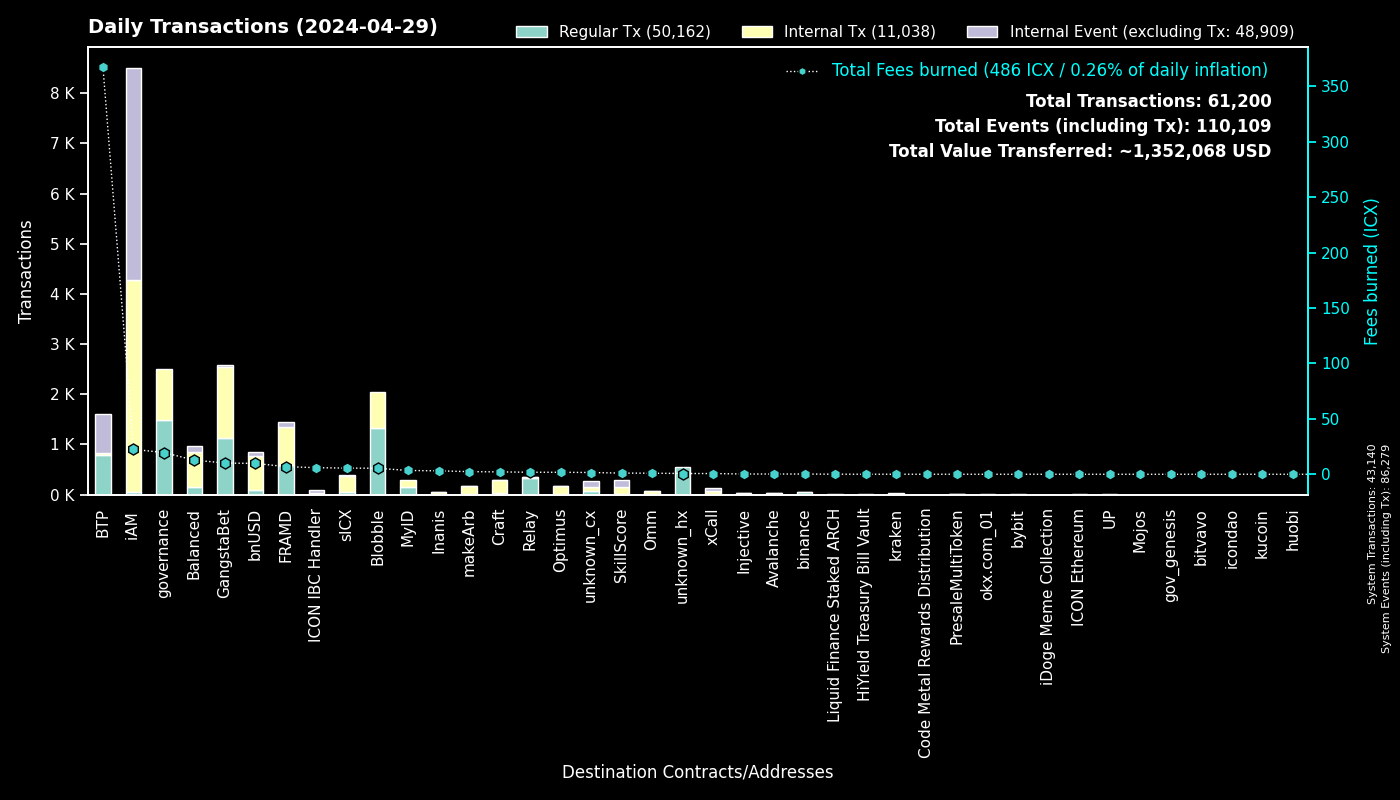

Values plotted in this chart, from the file beside it:
to, Fees burned, Regular Tx, to_def, Internal Tx, Internal Event (excluding Tx), group
0, 0.0, 43138, System, 2, 43139, System
cx00000000000000000000000000000000000000…, 19.54, 1489, governance, 1024, 0, governance
cxe5c2c460364acc5f8c1d5ca925930043d8d9c9…, 4.835, 1039, GangstaBet Crown, 1046, 0, GangstaBet
cxee7a00755a757e3c519a0616456030e33dc9d4…, 367, 783, BTP_2, 0, 785, BTP
cxf14dea1cff7ceb29a46e6d04533a08f84441e4…, 2.871, 704, Blobble Stake Token, 710, 0, Blobble
cxf2ca3b655a782f39227934d37ff3b77f9b1ebc…, 2.535, 619, Blobble, 0, 0, Blobble
cx2aa9b28a657e3121b75d3d4fe65e569398645d…, 6.037, 587, FRAMD Token, 676, 25, FRAMD
cxca5faa5a71d986a2e84dd7e6f5ff791d29901e…, 1.734, 333, Relay_4, 0, 0, Relay
cxba62bb61baf8dd8b6a04633fe33806547785a0…, 2.942, 95, MyID_3, 95, 0, MyID
cx88fd7df7ddff82f7cc735c871dc519838cb235…, 9.814, 85, bnUSD, 686, 81, bnUSD
cx2609b924e33ef00b648a409245c7ea394c4678…, 5.548, 57, sICX, 315, 14, sICX
cx5a0af85407c69945eb318d4ac18e9e84218416…, 2.816, 51, GangWar Simulation, 146, 38, GangstaBet
cx694e8c9f1a05c8c3719f30d46b97697960e428…, 0.4716, 50, MyID_2, 50, 0, MyID
cx14002628a4599380f391f708843044bc93dce2…, 22.52, 46, iAM Div, 4224, 4227, iAM
hxb568381d35d3e7a6383200e8a0d30310af20b9…, 0.05375, 43, binance_hot, 0, 0, binance
cx66d4d90f5f113eba575bf793570135f9b10cec…, 3.016, 37, balanced_loans, 95, 59, Balanced
cx622bbab73698f37dbef53955fd3decffeb0b0c…, 5.954, 34, ICON IBC Handler, 8, 50, ICON IBC Handler
hx68646780e14ee9097085f7280ab137c3633b4b…, 0.03625, 29, kraken_hot, 0, 0, kraken
cx12a58f7ab2cf2b08b426c490a91a9cb03ea051…, 0.9705, 23, unknown_cx, 29, 104, unknown_cx
cxa07f426062a1384bdd762afa6a87d123fbc81c…, 0.6577, 22, xCall, 41, 65, xCall
hxe0b33b682705c553fd8663479f53889cf6ccfc…, 0.0275, 22, unknown_hx, 0, 0, unknown_hx
cx44250a12074799e26fdeee75648ae47e2cc842…, 0.366, 21, balanced_governance, 0, 0, Balanced
cxf61cd5a45dc9f91c15aa65831a30a90d59a096…, 3.16, 18, balanced_baln, 213, 16, Balanced
cxa0af3165c08318e988cb30993b3048335b94af…, 0.5674, 18, balanced_dex, 47, 6, Balanced
cx28b2ec885b50c8a93da752f2d0467a67127a70…, 1.843, 18, CROWN, 160, 11, GangstaBet
hx1b3e781a1c802c238e30e90aa1a6cee94f9bac…, 0.02125, 17, unknown_hx, 0, 0, unknown_hx
cxe971c0a92c58db502e4a224efc6ba311eb1c17…, 3.104, 15, Inanis Treasury, 28, 3, Inanis
cx7ecb16e4c143b95e01d05933c17cb986cfe618…, 1.482, 15, CraftRewards, 141, 5, Craft
cx21e94c08c03daee80c25d8ee3ea22a20786ec2…, 2.024, 13, balanced_router, 136, 14, Balanced
cx59d899fce52cadd1feb5128ff5e6672f03943e…, 0.0778, 13, unknown_cx, 0, 8, unknown_cx
cx334db6519871cb2bfd154cec0905ced4ea142d…, 0.04574, 12, unknown_cx, 0, 0, unknown_cx
cx917f88460d4ebec1fd656d4dbe51131a37d168…, 0.06268, 12, unknown_cx, 0, 2, unknown_cx
cxd82fb5d3effecd8c9071a4bba3856ad7222c4b…, 1.083, 12, Balanced Savings, 56, 2, Balanced
cx9c4698411c6d9a780f605685153431dcda0460…, 0.2395, 11, Auction, 77, 0, Craft
cxe65f3286902be43e00a5013cb1dc300ec8e51f…, 2.373, 11, makeArb, 156, 1, makeArb
cx2dc662031f3d62bcdba4f63e9bf827767c8475…, 1.07, 11, SkillScore, 135, 137, SkillScore
cx203d9cd2a669be67177e997b8948ce2c35caff…, 1.602, 9, balanced_dividends, 98, 1, Balanced
hx85532472e789802a943bd34a8aeb86668bc232…, 0.01, 8, okx.com_01, 0, 0, okx.com_01
cx43e2eec79eb76293c298f2b17aec06097be606…, 0.3101, 8, balanced_staking, 25, 5, Balanced
cxaa99a164586883eed0322d62a31946dfa9491f…, 0.2565, 7, optimus_rewards, 16, 2, Optimus
hx6b91c8dea3114de74ecfa85908b875778c2b59…, 0.00875, 7, bybit, 0, 0, bybit
cxd17316e24ee40f2ef8ed6f3a497311db1b3520…, 0.1258, 7, GangstaVerse LootBox, 30, 0, GangstaBet
hx0c65769342c65e2206893f855793d33d0732c5…, 0.00875, 7, unknown_hx, 0, 0, unknown_hx
cx10d59e8103ab44635190bd4139dbfd682fa2d0…, 0.3979, 7, balanced_rewards, 14, 12, Balanced
cx7b1843b7ef5368a080ccf59c0a9d1bdec474f9…, 0.1581, 6, optimus_dividends, 54, 0, Optimus
hx2f1377f549e31534bcc7d02a1ba23c1a5d289f…, 0.0075, 6, unknown_hx, 0, 0, unknown_hx
cx7b4472ca8408eca00a8b483c7151b11ae73598…, 0.03752, 6, unknown_cx, 0, 0, Blobble
hx04bd60201d19da874417f1f37762fa40eff799…, 0.0075, 6, unknown_hx, 0, 0, unknown_hx
cx2e6d0fc0eca04965d06038c8406093337f085f…, 0.4019, 5, Craft, 30, 1, Craft
cx288d13e1b63563459a2ac6179f237711f6851c…, 0.3112, 5, btp-0x38.bsc-ETH, 33, 2, BTP
cx28497aef34ec44ad2be9249daddfbe34b54f30…, 0.06715, 5, Balanced Bribe, 5, 0, Balanced
cx66a031cc3bd305c76371fb586e93801b948254…, 0.235, 4, Avalanche, 22, 1, Avalanche
hx395787dbad2a033240076648066eaab50ddbb6…, 0.005, 4, unknown_hx, 0, 0, unknown_hx
hxf02e8eb680ae2d1959b3fde46d9f5ad2fe5155…, 0.005, 4, unknown_hx, 0, 0, unknown_hx
cx4297f4b63262507623b6ad575d0d8dd2db980e…, 0.2352, 4, Injective, 22, 1, Injective
cx30f18d26f45d990112a4cd4825c0b79af73aac…, 0.832, 4, Yetis, 74, 74, FRAMD
hxe8ddb01d8916d23f19a7feb046152de229e099…, 0.005, 4, unknown_hx, 0, 0, unknown_hx
hx3e99155042f80946cc2867d64beb2404ff796c…, 0.00375, 3, unknown_hx, 0, 0, unknown_hx
hx10bc215e9a857cf8ed2868b4360ec64d66ca44…, 0.00375, 3, unknown_hx, 0, 0, unknown_hx
hx288bc34f731e935aa8f867c9bc71a1093b668c…, 0.00375, 3, unknown_hx, 0, 0, unknown_hx
... 480 more rows
